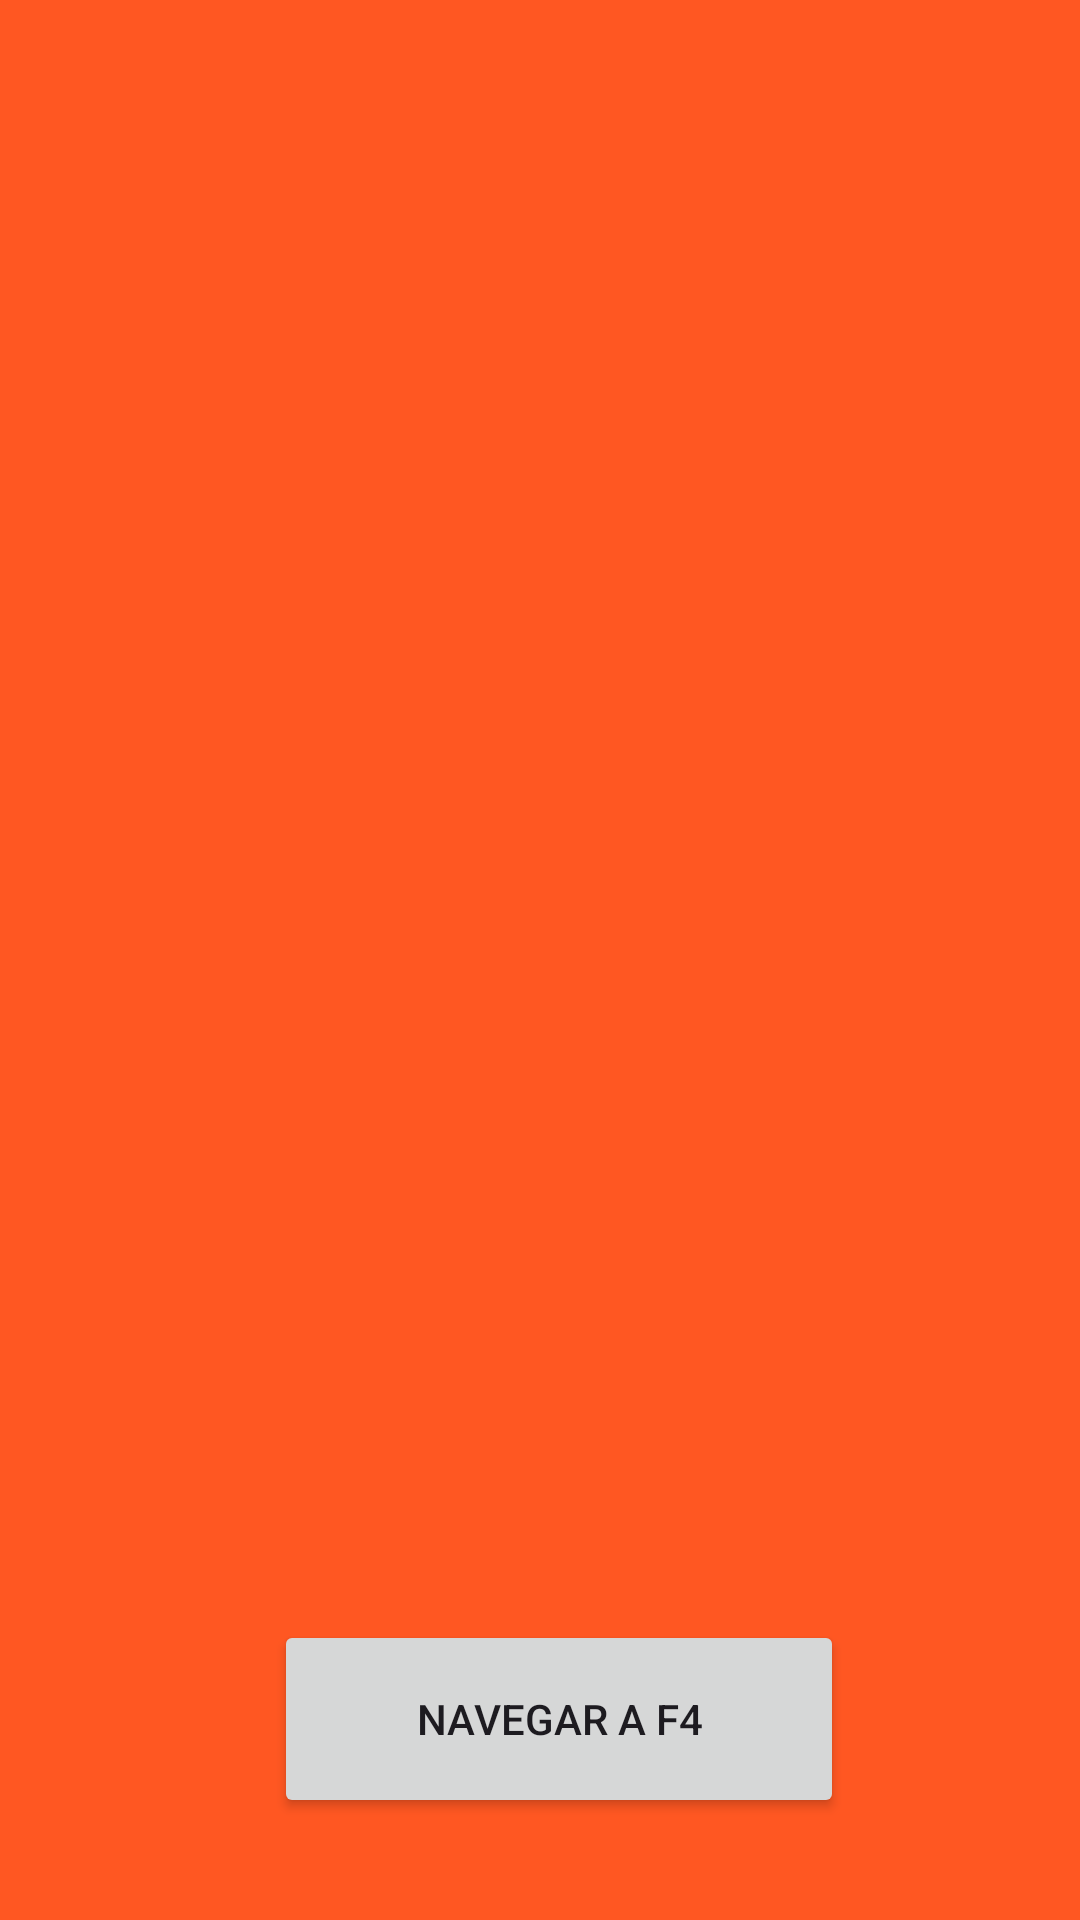

Android layout source for this screen:
<!-- AndroidManifest.xml: application theme Theme.PruebaNavegacion -->
<!-- res/layout/fragment_segundo.xml -->
<?xml version="1.0" encoding="utf-8"?>
<androidx.constraintlayout.widget.ConstraintLayout
    xmlns:android="http://schemas.android.com/apk/res/android"
    xmlns:tools="http://schemas.android.com/tools"
    android:layout_width="match_parent"
    android:layout_height="match_parent"
    xmlns:app="http://schemas.android.com/apk/res-auto"
    tools:context=".SegundoFragment"
    android:background="@color/color5">

    <Button
        android:id="@+id/btnF4"
        android:layout_width="190dp"
        android:layout_height="66dp"
        android:text="@string/btnF4"
        app:layout_constraintBottom_toBottomOf="parent"
        app:layout_constraintEnd_toEndOf="parent"
        app:layout_constraintHorizontal_bias="0.538"
        app:layout_constraintStart_toStartOf="parent"
        app:layout_constraintTop_toTopOf="parent"
        app:layout_constraintVertical_bias="0.941" />


</androidx.constraintlayout.widget.ConstraintLayout>
<!-- resources referenced by this layout -->
<resources>
  <color name="color5">#FF5722</color>
  <string name="btnF4">Navegar a F4</string>
  <style name="Theme.PruebaNavegacion" parent="Base.Theme.PruebaNavegacion" />
  <style name="Base.Theme.PruebaNavegacion" parent="Theme.Material3.DayNight.NoActionBar">
          
          
      </style>
</resources>
